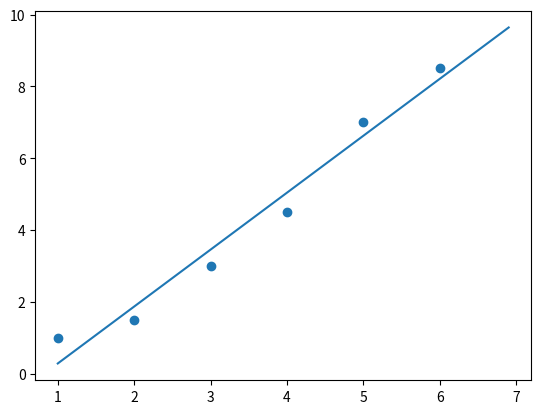

Generate this figure with matplotlib:
import matplotlib as mpl
from mpl_toolkits.mplot3d import Axes3D
import numpy as np
import matplotlib.pyplot as plt

def decompose_to_LU(a):
    lu_matrix = np.matrix(np.zeros([a.shape[0], a.shape[1]]))
    n = a.shape[0]
    for k in range(n):
        for j in range(k, n):
            lu_matrix[k, j] = a[k, j] - lu_matrix[k, :k] * lu_matrix[:k, j]
        for i in range(k + 1, n):
            lu_matrix[i, k] = (a[i, k] - lu_matrix[i, : k] * lu_matrix[: k, k]) / lu_matrix[k, k]
    return lu_matrix

def get_L(m):
    L = m.copy()
    for i in range(L.shape[0]):
            L[i, i] = 1
            L[i, i+1 :] = 0
    return np.matrix(L)

def get_U(m):
    U = m.copy()
    for i in range(1, U.shape[0]):
        U[i, :i] = 0
    return U

def solve_LU(lu_matrix, b):
    y = np.matrix(np.zeros([lu_matrix.shape[0], 1]))
    for i in range(y.shape[0]):
        y[i, 0] = b[i, 0] - lu_matrix[i, :i] * y[:i]
    x = np.matrix(np.zeros([lu_matrix.shape[0], 1]))
    for i in range(1, x.shape[0] + 1):
        x[-i, 0] = (y[-i] - lu_matrix[-i, -i:] * x[-i:, 0] )/ lu_matrix[-i, -i]
    return x

def lenear(a,b,x):
    return a*x+b

if __name__ == '__main__':
    X = np.array([i for i in range(1,7)])# Вектор X - значений
    Y = np.array([1.0, 1.5, 3.0, 4.5, 7.0, 8.5])# Вектор Y - значений

    sum_X = X.sum() #Сумма элементов X
    sum_X_sq = np.square(X).sum() #Сумма квадратов элементов X

    A = np.array([[sum_X_sq, sum_X],[sum_X, len(X)]]) #Матрица для решения СЛАУ и для LU разложения

    Mul_X_Y = X * Y # Вектор произведений элементов X и Y

    B = np.matrix([[Mul_X_Y.sum()], [Y.sum()]]) #Сумма вектора произведений элементов X и Y

    o = decompose_to_LU(A) #LU - разложение в одну матрицу

    L = get_L(o) # Получение нижнетреугольной матрицы L
    U = get_U(o) # Получение верхнетреугольной матрицы U

    a, b = solve_LU(o, B)

    x = np.arange(1, 7, 0.1)
    plt.scatter(X, Y)
    plt.plot(x, lenear(a[0,0],b[0,0],x))

    plt.show()